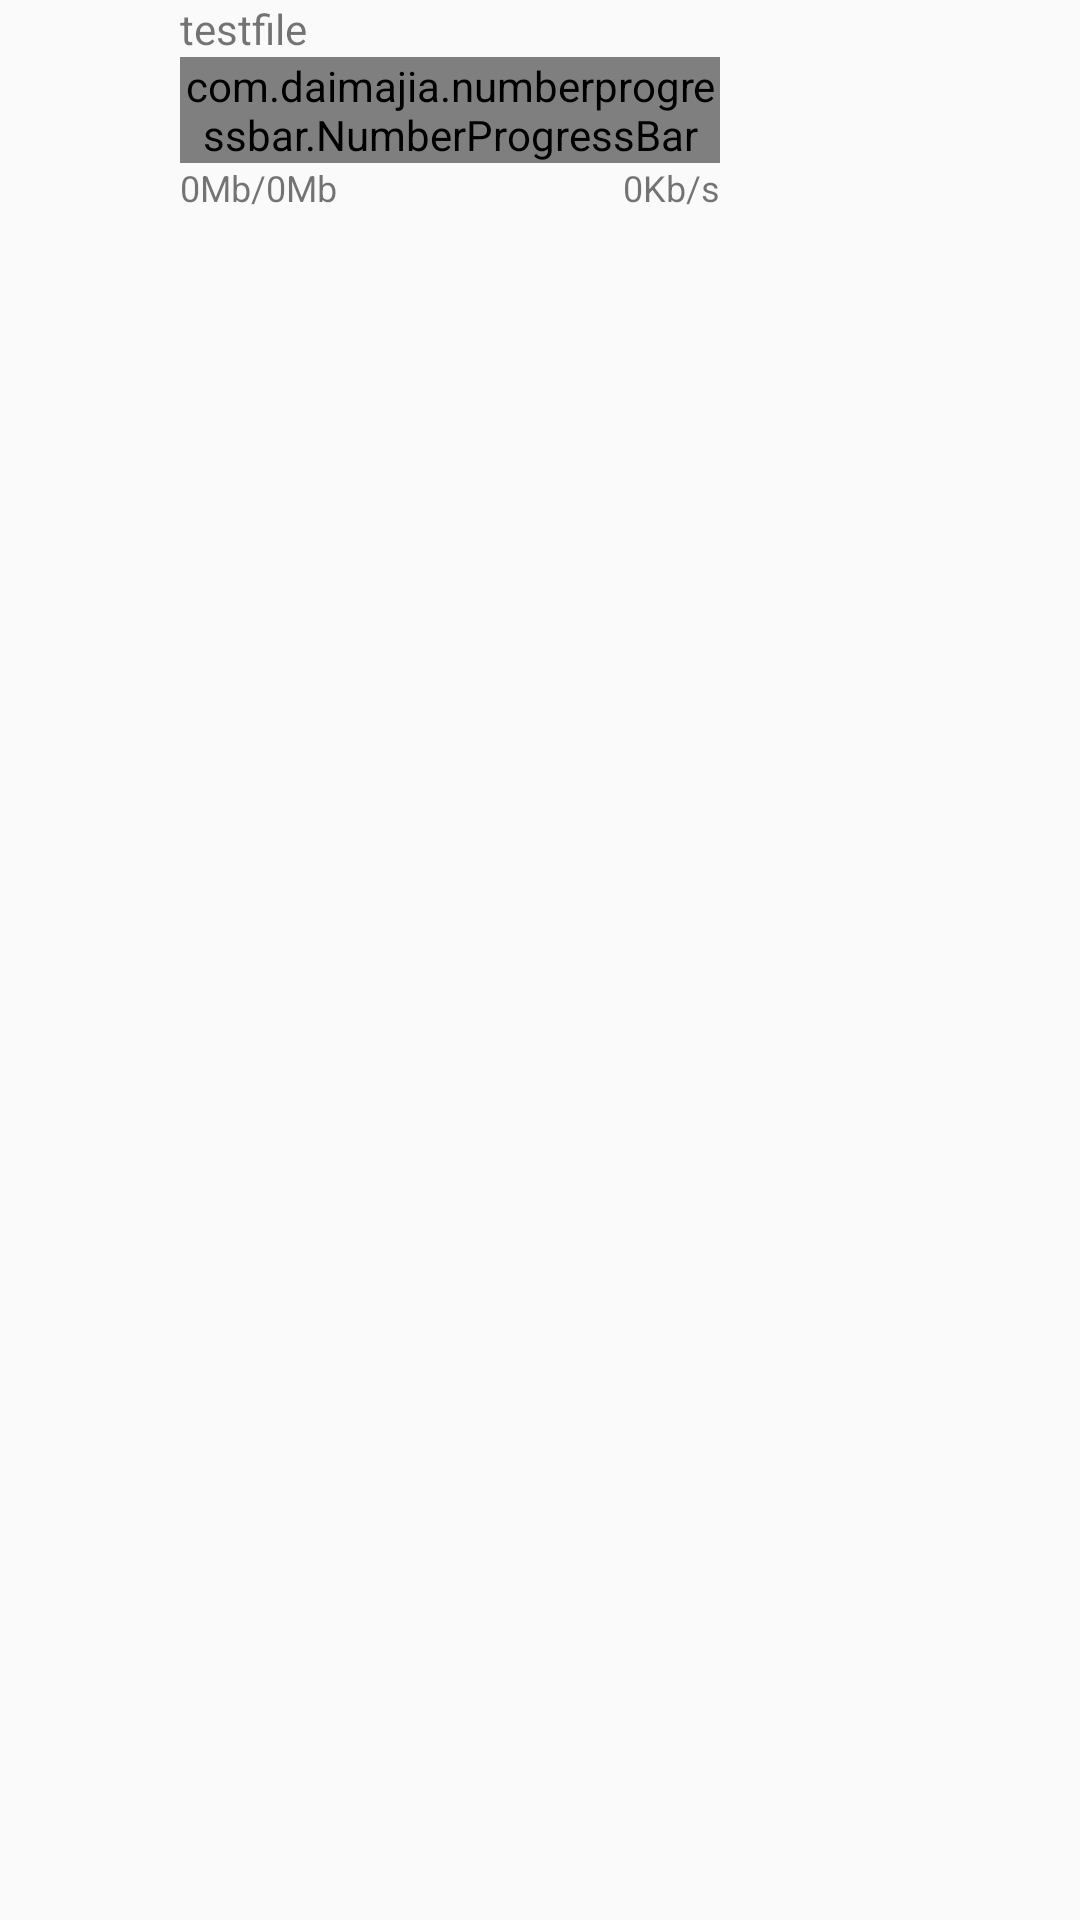

Write the Android layout XML for this screen, with the resource values it uses.
<!-- AndroidManifest.xml: application theme AppTheme -->
<!-- res/layout/translate_item.xml -->
<?xml version="1.0" encoding="utf-8"?>
<RelativeLayout xmlns:android="http://schemas.android.com/apk/res/android"
    android:layout_width="match_parent"
    android:layout_height="60dp"
    xmlns:custom="http://schemas.android.com/apk/res-auto">

    <ImageView
        android:id="@+id/translateImage"
        android:layout_width="60dp"
        android:layout_height="match_parent" />

    <LinearLayout
        android:layout_toLeftOf="@id/controlButton"
        android:layout_marginLeft="60dp"
        android:layout_width="match_parent"
        android:layout_height="match_parent"
        android:orientation="vertical">

        <TextView
            android:id="@+id/fileName"
            android:layout_width="wrap_content"
            android:layout_height="wrap_content"
            android:ellipsize="end"
            android:singleLine="true"
            android:text="testfile"/>

        <com.daimajia.numberprogressbar.NumberProgressBar
            android:id="@+id/translateProgress"
            android:layout_width="match_parent"
            android:layout_height="wrap_content"
            custom:progress_unreached_bar_height="1.5dp"
            custom:progress_reached_bar_height="3dp"
            custom:progress_text_size="18sp"/>

        <LinearLayout
            android:layout_width="match_parent"
            android:layout_height="match_parent"
            android:orientation="horizontal">

            <TextView
                android:id="@+id/currentSize"
                android:layout_width="wrap_content"
                android:layout_height="match_parent"
                android:gravity="right"
                android:textSize="12sp"
                android:text="0Mb"/>

            <TextView
                android:id="@+id/totalSize"
                android:layout_width="wrap_content"
                android:layout_height="match_parent"
                android:textSize="12sp"
                android:text="/0Mb"/>

            <RelativeLayout
                android:layout_width="match_parent"
                android:layout_height="match_parent">

                <TextView
                    android:id="@+id/speed"
                    android:layout_width="wrap_content"
                    android:layout_height="match_parent"
                    android:layout_alignParentRight="true"
                    android:textSize="12sp"
                    android:text="0Kb/s"/>

            </RelativeLayout>


        </LinearLayout>

    </LinearLayout>


    <ImageButton
        android:id="@+id/controlButton"
        android:layout_toLeftOf="@id/cancelButton"
        android:layout_width="60dp"
        android:layout_height="match_parent"
        android:background="#00000000"
        android:scaleType="centerInside"/>

    <ImageButton
        android:id="@+id/cancelButton"
        android:layout_alignParentRight="true"
        android:layout_width="60dp"
        android:layout_height="match_parent"
        android:background="@drawable/task_press"
        android:scaleType="centerInside" />

</RelativeLayout>
<!-- resources referenced by this layout -->
<resources>
  <!-- drawable task_press (drawable) -->
  <?xml version="1.0" encoding="utf-8"?>
  <selector xmlns:android="http://schemas.android.com/apk/res/android">
  
      <item android:drawable="@drawable/task_pressed" android:state_pressed="true"/>
      
      <item android:drawable="@drawable/task_normal" android:state_pressed="false"/>
      
  
  </selector>
  <style name="AppTheme" parent="Theme.AppCompat.Light.NoActionBar">
          
          <item name="colorPrimary">@color/colorPrimary</item>
          <item name="colorPrimaryDark">@color/colorPrimaryDark</item>
          <item name="colorAccent">@color/colorAccent</item>
      </style>
  <color name="colorPrimary">#ffffff</color>
  <color name="colorPrimaryDark">#3366cc</color>
  <color name="colorAccent">#37b0e4</color>
</resources>
